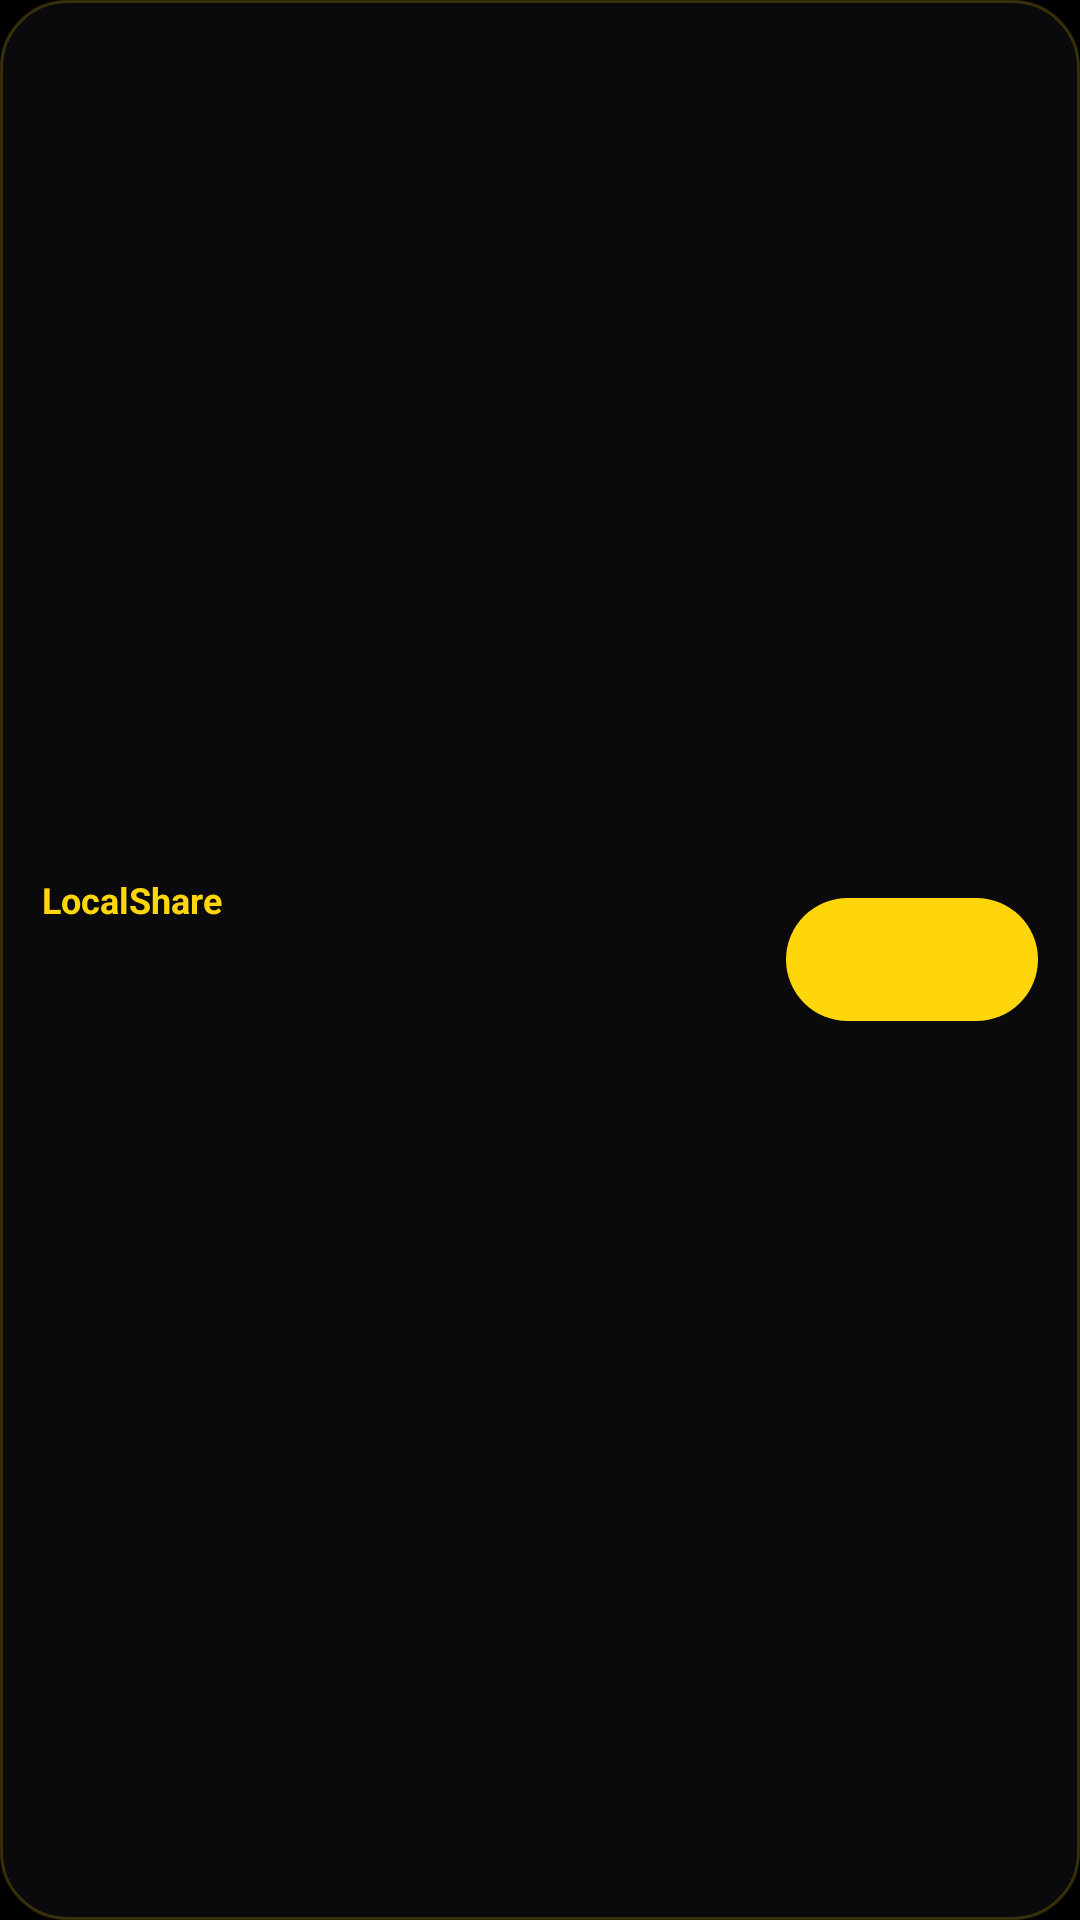

Here is an Android app screen rendered from its layout file. Give the layout XML and the strings, colors and styles it references.
<!-- AndroidManifest.xml: application theme Theme.LocalShare -->
<!-- res/layout/widget_share.xml -->
<?xml version="1.0" encoding="utf-8"?>
<LinearLayout xmlns:android="http://schemas.android.com/apk/res/android"
    android:id="@+id/w_root"
    android:layout_width="match_parent"
    android:layout_height="match_parent"
    android:background="@drawable/widget_bg"
    android:gravity="center_vertical"
    android:orientation="horizontal"
    android:padding="14dp">

    <LinearLayout
        android:layout_width="0dp"
        android:layout_height="wrap_content"
        android:layout_weight="1"
        android:orientation="vertical">

        <TextView
            android:id="@+id/w_title"
            android:layout_width="wrap_content"
            android:layout_height="wrap_content"
            android:text="@string/app_name"
            android:textColor="#FFD60A"
            android:textSize="12sp"
            android:textStyle="bold" />

        <TextView
            android:id="@+id/w_status"
            android:layout_width="wrap_content"
            android:layout_height="wrap_content"
            android:maxLines="1"
            android:textColor="#FFFFFF"
            android:textSize="17sp"
            android:textStyle="bold" />

        <TextView
            android:id="@+id/w_speed"
            android:layout_width="wrap_content"
            android:layout_height="wrap_content"
            android:maxLines="1"
            android:textColor="#B4B4BC"
            android:textSize="13sp" />
    </LinearLayout>

    <TextView
        android:id="@+id/w_btn"
        android:layout_width="wrap_content"
        android:layout_height="wrap_content"
        android:background="@drawable/widget_pill_on"
        android:gravity="center"
        android:minWidth="84dp"
        android:paddingStart="18dp"
        android:paddingTop="11dp"
        android:paddingEnd="18dp"
        android:paddingBottom="11dp"
        android:textColor="#0B0B0D"
        android:textSize="14sp"
        android:textStyle="bold" />
</LinearLayout>
<!-- resources referenced by this layout -->
<resources>
  <!-- drawable widget_bg (drawable) -->
  <?xml version="1.0" encoding="utf-8"?>
  <shape xmlns:android="http://schemas.android.com/apk/res/android" android:shape="rectangle">
      <solid android:color="#F20B0B0D" />
      <corners android:radius="22dp" />
      <stroke android:width="1dp" android:color="#33FFD60A" />
  </shape>
  <!-- drawable widget_pill_on (drawable) -->
  <?xml version="1.0" encoding="utf-8"?>
  <shape xmlns:android="http://schemas.android.com/apk/res/android" android:shape="rectangle">
      <solid android:color="#FFD60A" />
      <corners android:radius="999dp" />
  </shape>
  <string name="app_name">LocalShare</string>
  <style name="Theme.LocalShare" parent="android:Theme.Material.NoActionBar">
          <item name="android:windowBackground">#000000</item>
          <item name="android:statusBarColor">@android:color/transparent</item>
          <item name="android:navigationBarColor">@android:color/transparent</item>
      </style>
</resources>
